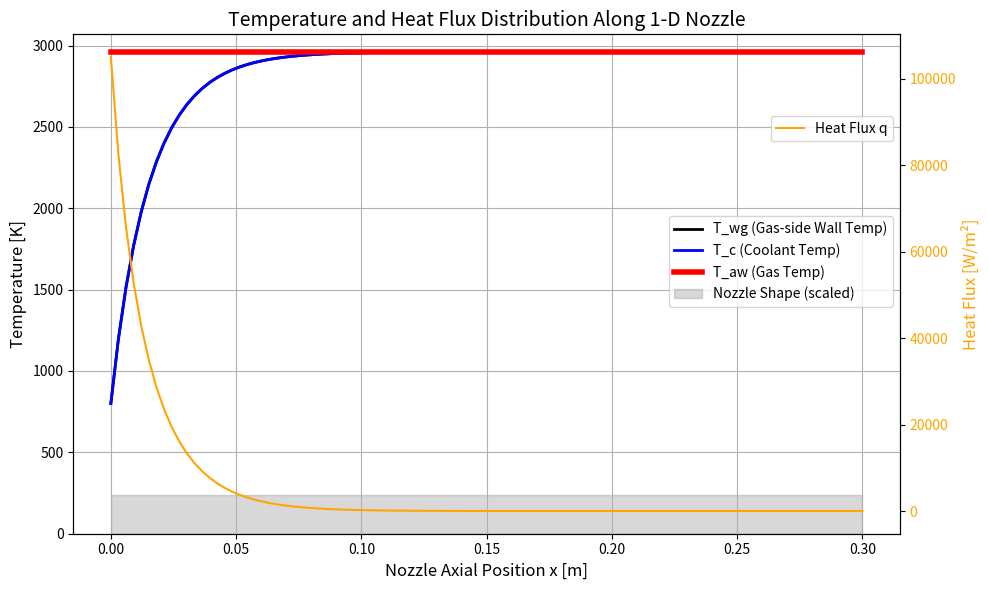

This chart was generated by the following Python code:
#!/usr/bin/env python
# coding: utf-8

# In[1]:


from matplotlib import pyplot as plt

import numpy as np


# In[2]:


def bartz_h_g(Mach, T_wg, D, P_c, T_0, gamma, mu, Cp, Pr, w, C_star):
    sigma = 1 / ((0.5*(T_wg/T_0)*(1+(gamma-1)/2*Mach**2)+(gamma+1)/2)**(0.8-w/5) * (1+(gamma-1)/2*Mach**2)**(w/5))
    h_g = (0.026 / (D**0.2)) * ((mu**0.2)*(Cp/Pr**0.6)) * ((P_c/C_star)**0.8) *  sigma
    return h_g


# In[3]:


# h_g : bartz 식을 통한 가스 열 전달 계수
# w = 물성지수 일반적으로 w = 0.6 사용
#D_t = 목 직경 , R = 곡률반지름


#곡률 반경을 고려한 바츠 eqn , C-D노즐에서 사용가능능
"""
def bartz_h_g(Mach, T_wg, D, P_c, T_0, gamma, mu, Cp, Pr, w, C_star, D_t ,R , A_t , A):
    sigma = 1 / ((0.5*(T_wg/T_0)*(1+(gamma-1)/2*Mach**2)+(gamma+1)/2)**(0.8-w/5) * (1+(gamma-1)/2*Mach**2)**w/5)
    h_g = (0.026 / (D**0.2)) * ((mu**0.2)*(Cp/Pr**0.6)) * ((P_c/C_star)**0.8)*(D_t/R)**0.1*(A_t/A) * sigma
    return h_g
"""


# In[4]:


# h_c : 냉각제의 열전달계수
# k_c (W/m*k) : 냉각제의 열전도율 , D_c 냉각로 직경 , Re_c Pr_c : 냉각제 관한 레이놀즈수, 프란틀 수 


def h_cf(k_c, D_c, Re_c, Pr_c):
    
    
    h_c = 0.023 * k_c / D_c * Re_c **0.8 * Pr_c **0.4

    return h_c


# In[5]:


# Coolant에 관한 레이놀즈수, 프란틀 수 뽑아줌
# Cp_c : 냉각제 정압비열, mu_c : 냉각제 점성계수 rho_c : 냉각제 밀도 , u_c : 냉각제 속도도
def Coolant_cal(k_c , Cp_c, mu_c, rho_c, u_c, D_c):

    Re_c = (rho_c * u_c * D_c)/ mu_c

    Pr_c = (Cp_c * mu_c)/ k_c

    return Re_c , Pr_c


# In[6]:


# T_aw : 열 손실이 전혀 없는 벽에 고온 유동이 접했을 때, 벽 표면이 도달하게 되는 유동의 경계층 온도

def T_aw(Pr_gas, Mach_gas, T_0, gamma):

  T_aw = T_0 * (1 + (Pr_gas**(1/3)) * ((gamma - 1) / 2) * (Mach_gas**2)) / (1 + ((gamma - 1) / 2) * (Mach_gas**2))

  return T_aw


# In[7]:


# T_wg : 가스 쪽 벽면 온도

def T_wgf(q_conv, T_wc, Wall_Thick, K_w):
  T_wg = T_wc + (Wall_Thick * q_conv /  K_w)
  return T_wg

def T_wg_out(T_wc, wall_thick, q_conv, k_w):
   
   T_wg2 = T_wc + q_conv*wall_thick/k_w

   return T_wg2


def T_wc_in(T_wg, wall_thick, q_conv, k_w):
   
   T_wc1 = T_wg - (wall_thick * q_conv / k_w)

   return T_wc1


def qconv_h(T_aw, T_wg, h_g):

  qconv_h = h_g* (T_aw -T_wg)

  return qconv_h



# In[9]:


#특성 속도
def C_star(P_0 , A_t , m_dot):

    

    return (P_0 * A_t) / m_dot


# In[10]:


# 기초 설정(가스 성분)


# 가스 관련 성분
Pr_gas = 0.8     #가스의 Pr계수
Mach_gas = 1     #가스의 마하수
Cp_gas = 2289.3     #가스의 정압비열
T_0 = 2981.22     #가스의 전온도 [K]
P_0 = 20e5        #가스의 전압력 [pa]
Gamma = 1.2107      #가스의 비열비 
M_dot = 0.45      #가스의 질유량
Mu = 7.78e-05         #가스의 점성계수
w = 0.6          #물성지수성지수



#구조 성분

Wall_Thick = 0.5*1e-3 #[m]
k_w = 120             #벽 열전도율

#area = 1.398e-3     #[m^2]
D_t = 0.3 # 목 직경
A_t = (np.pi * D_t**2)/4    # 목 면적
R = 0             #곡률반지름



D_c = 2e-3          # 냉각유로 직경[m]


#냉각제 성분

#T_c = 291.7           # 냉각제 입구 온도 (초기)
k_c = 0.6            # 냉각제 열전도율

Cp_c = 2289         # 냉각제 정압비열  [J/kg·K]
Mu_c = 20.869e-6          # 냉각제 점성계수
Rho_c = 958.4         # 냉각제 밀도
U_c = 30            # 냉각제 속도
M_dot_c = U_c * Rho_c * (np.pi * D_c**2)/4     # 냉각제 질량유량 [kg/s]


# In[ ]:


print(M_dot_c)


# In[18]:


#초기 설정값(실행관련 성분)

         #[K] 초기 설정값

tol = 1e-3          #열전달 계수 오차
max_iter = 1000      #열 전달계수 반복 계산
alpha = 0.2         #수렴 계수


# In[ ]:


T_c_init = 291.7     # 냉각제 입구 온도 [K]
T_wg_init = 500     # 가스측 벽 온도 초기값

T_c = T_c_init
T_wg = T_wg_init


T_aw_val = T_aw(Pr_gas, Mach_gas, T_0, Gamma)

Re_c, Pr_c = Coolant_cal(k_c, Cp_c, Mu_c, Rho_c, U_c, D_c)
h_c = h_cf(k_c, D_c, Re_c, Pr_c)




# 수렴 기반 반복 계산
T_wg_arr = []
T_wc_arr = []
q_arr = []
T_c_arr = []
T_aw_arr = []


C_star_val  = C_star(P_0 , A_t , M_dot)

x = np.linspace(0, 0.3, 100)
A_x = A_t * np.ones_like(x)



# dx 계산 (x는 축방향 위치 배열)
dx = x[1] - x[0]

area =  D_c * dx

T_aw_val = T_aw(Pr_gas, Mach_gas, T_0, Gamma)

for i, oi in enumerate(x):
    

    h_g = 0.0
    q = 0.0
    T_c1 = 0.0
    T_wc = 0.0

   
    for _ in range(max_iter):
        
        h_g = bartz_h_g(Mach_gas, T_wg, D_t, P_0, T_0, Gamma, Mu, Cp_gas, Pr_gas, w, C_star_val)              
        q = qconv_h(T_aw_val, T_wg, h_g)
        
        T_c1 = q/(M_dot_c*Cp_c) + T_c
        T_wc = T_c1 + q / h_c
        T_wg_new = T_wgf(q, T_wc, Wall_Thick, k_w)
        
        
        if abs(T_wg_new - T_wg) < tol:
            
            break
        
        T_wg = (1-alpha)*T_wg + alpha*T_wg_new
        
    T_c = T_c1
   

    # 저장
    T_wg_arr.append(T_wg_new)
    T_wc_arr.append(T_wc)
    q_arr.append(q)
    T_c_arr.append(T_c1)
    T_aw_arr.append(T_aw_val)



# 온도 플롯
fig, ax1 = plt.subplots(figsize=(10, 6))

ax1.plot(x, T_wg_arr, label='T_wg (Gas-side Wall Temp)', linewidth=2, color='black')
ax1.plot(x, T_c_arr, label='T_c (Coolant Temp)', linewidth=2, color='blue')
ax1.plot(x, T_aw_arr, label='T_aw (Gas Temp)', linewidth=4, color='red')

ax1.set_xlabel('Nozzle Axial Position x [m]', fontsize=12)
ax1.set_ylabel('Temperature [K]', fontsize=12)
ax1.set_ylim(bottom=0)
ax1.grid(True)

# 노즐 형상 (하단 표시)
ax1.fill_between(x, 0, A_x / np.max(A_x) * np.min(T_c_arr) * 0.3,
                 color='gray', alpha=0.3, label='Nozzle Shape (scaled)')

# 오른쪽 y축: 열유속
ax2 = ax1.twinx()
ax2.plot(x, q_arr, label='Heat Flux q', color='orange', linewidth=1.5)
ax2.set_ylabel('Heat Flux [W/m²]', fontsize=12, color='orange')
ax2.tick_params(axis='y', labelcolor='orange')


ax1.legend(loc='upper right', bbox_to_anchor=(1, 0.65))
ax2.legend(loc='upper right', bbox_to_anchor=(1, 0.85))  


plt.title('Temperature and Heat Flux Distribution Along 1-D Nozzle', fontsize=14)
plt.tight_layout()
plt.show()




